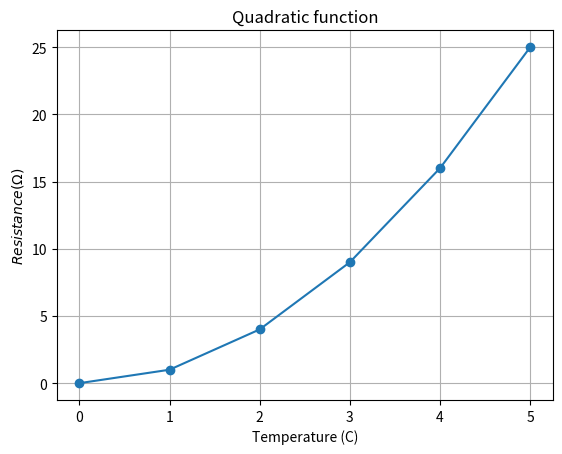
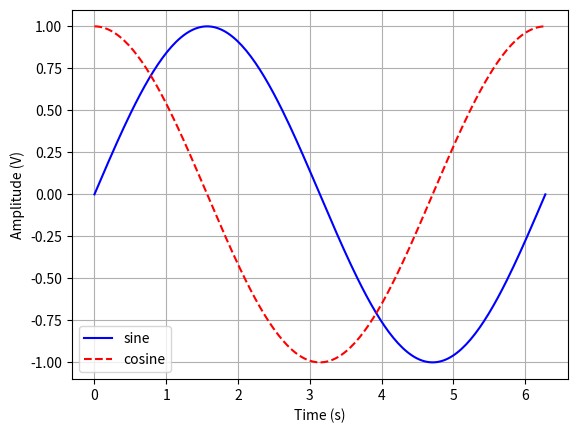
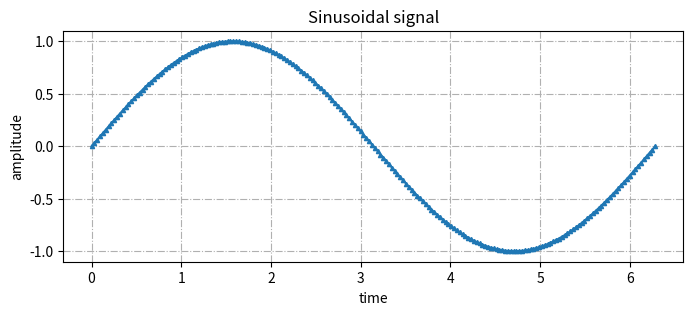
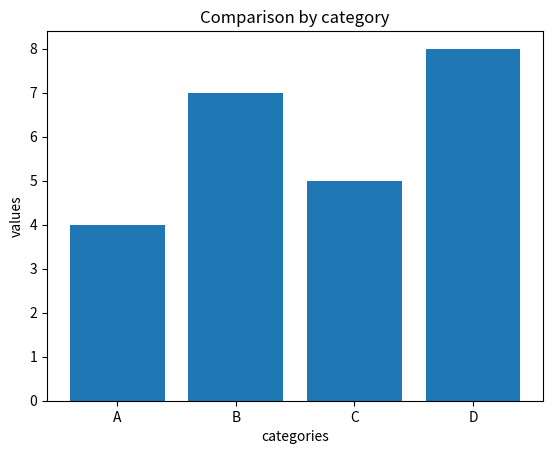
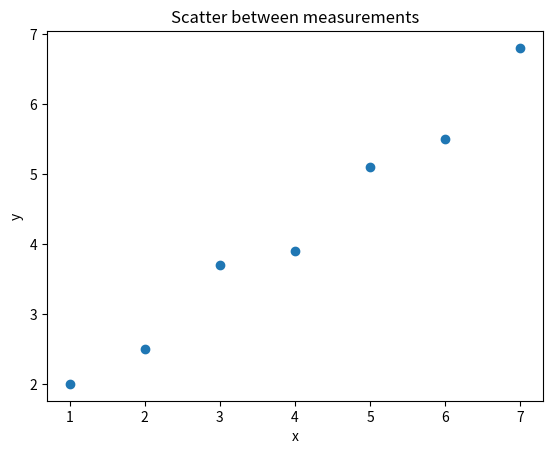
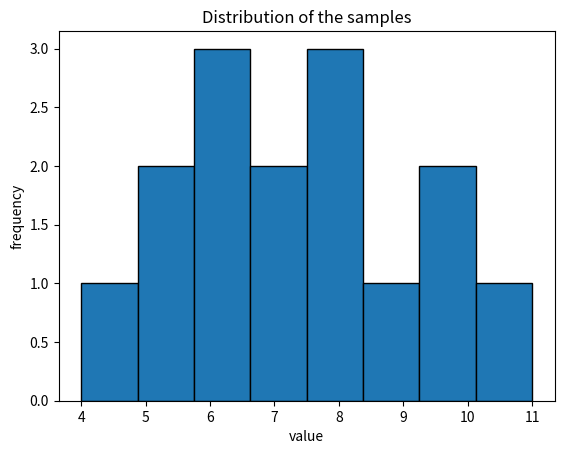

Source code (Python) for these figures, in order:
import numpy as np
import matplotlib.pyplot as plt



# 1. The simplest line plot
x = np.linspace(0, 5, 6)
y = x**2
plt.figure()
plt.plot(x, y, 'o-')
plt.title("Quadratic function")
plt.xlabel("Temperature (C)")
plt.ylabel("$ Resistance (\Omega) $")
plt.grid()
plt.show()


# 2. Comparing multiple curves
x = np.linspace(0, 2 * np.pi, 200)
plt.figure()
plt.plot(x, np.sin(x), label="sine", color="blue")
plt.plot(x, np.cos(x), label="cosine", linestyle="--", color="red")
plt.xlabel("Time (s)")
plt.ylabel("Amplitude (V)")
plt.legend()
plt.grid(True)
plt.show()


# 3. Basic customizations
plt.figure(figsize=(8, 3))
plt.plot(x, np.sin(x), marker="^", markersize=3, linewidth=1.5)
plt.title("Sinusoidal signal")
plt.xlabel("time")
plt.ylabel("amplitude")
plt.grid(True, linestyle="dashdot")
plt.show()



# 4. Other plot types: bars
categories = ["A", "B", "C", "D"]
values = [4, 7, 5, 8]
plt.figure()
plt.bar(categories, values)
plt.title("Comparison by category")
plt.xlabel("categories")
plt.ylabel("values")
plt.show()
 

# 5. Other plot types: scatter
x_measured = np.array([1, 2, 3, 4, 5, 6, 7])
y_measured = np.array([2.0, 2.5, 3.7, 3.9, 5.1, 5.5, 6.8])
plt.figure()
plt.scatter(x_measured, y_measured)
plt.title("Scatter between measurements")
plt.xlabel("x")
plt.ylabel("y")
plt.show()


# 6. Other plot types: histogram
samples = np.array([4, 5, 5, 6, 6, 6, 7, 7, 8, 8, 8, 9, 10, 10, 11])
plt.figure()
plt.hist(samples, bins=8, edgecolor="black")
plt.title("Distribution of the samples")
plt.xlabel("value")
plt.ylabel("frequency")
plt.show()
